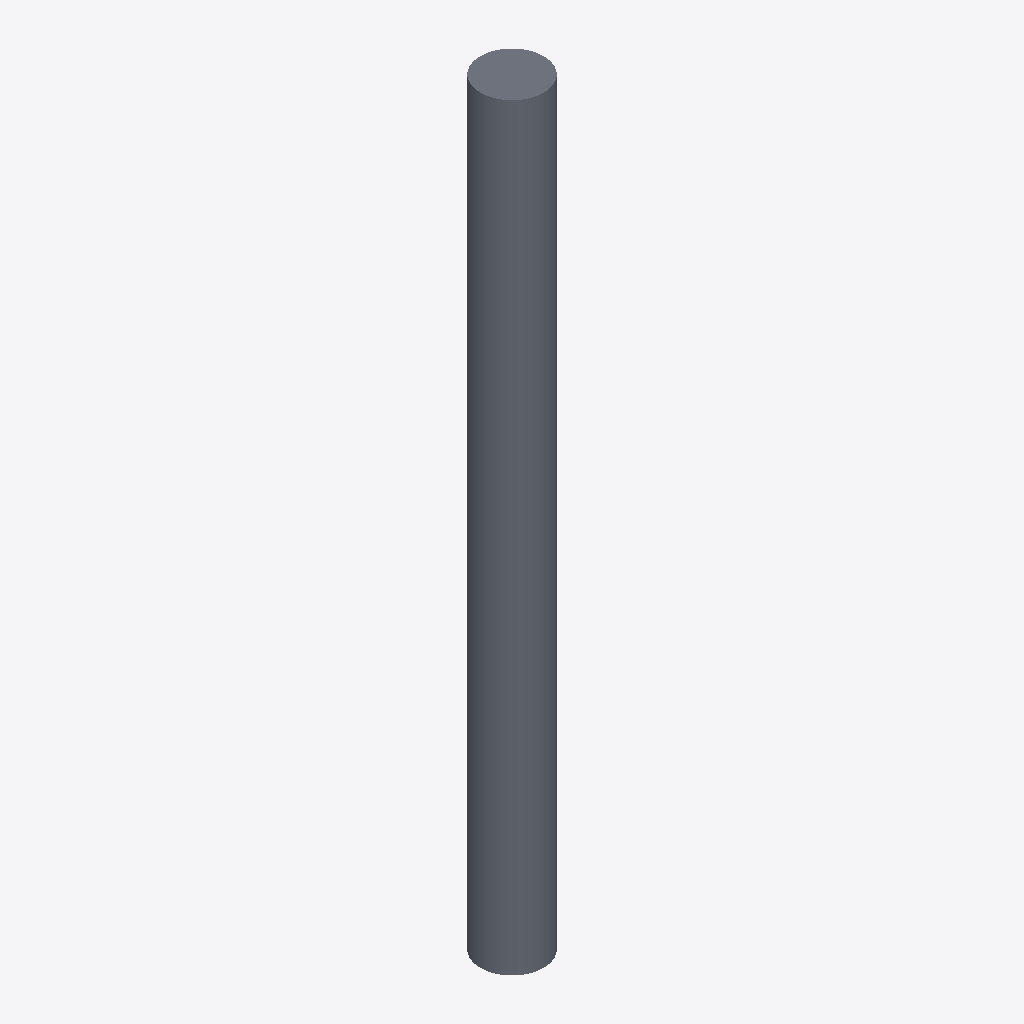
Isometric view of an IFC building model (IFC-SPF (STEP), schema IFC2X3, length unit metre), seen from the south-west, elements coloured by IFC class: 1 slab (grey).
Extent 500.0 m × 500.0 m × 6000.0 m (x, y, z). Storeys (1): Default Building Storey at 0.00 m. Elements (1): 1 IfcSlab.

HEADER;
FILE_DESCRIPTION(('ViewDefinition [CoordinationView]'),'2;1');
FILE_NAME('/Users/macbook/Desktop/BIM/data/rst_advanced/IfcSlab224.ifc','2018-08-31T00:11:20-0400',('Unknown Author','info@ifctoolsproject.com'),('Unknown Organization'),'IFC Tools Project - IFC2x3 Java Toolbox','IFC2x3 Java Toolbox 2.0','Unknown Authorizer');
FILE_SCHEMA(('IFC2X3'));
ENDSEC;
DATA;
#44=IFCPROJECT('2oTneyhCr6IxfY53J2R_At',#36,'Default Project','Description of Default Project',$,$,$,(#39),#43);
#46=IFCBUILDING('0jjEBDvLXAUhw2Yod9wA63',#36,'Default Building','Description',$,#45,$,$,.ELEMENT.,$,$,$);
#47=IFCBUILDINGSTOREY('15XkqQ$ar2Qvft6K3n4GbP',#36,'Default Building Storey','Description',$,#45,$,$,.ELEMENT.,$);
#1=IFCSLAB('01U2Ox69TF78CjGAzXHA$z',#2,'M_Pile-Steel Pipe:500mm Diameter:150451',$,'M_Pile-Steel Pipe:500mm Diameter',#3,#4,'150451',.FLOOR.);
ENDSEC;
